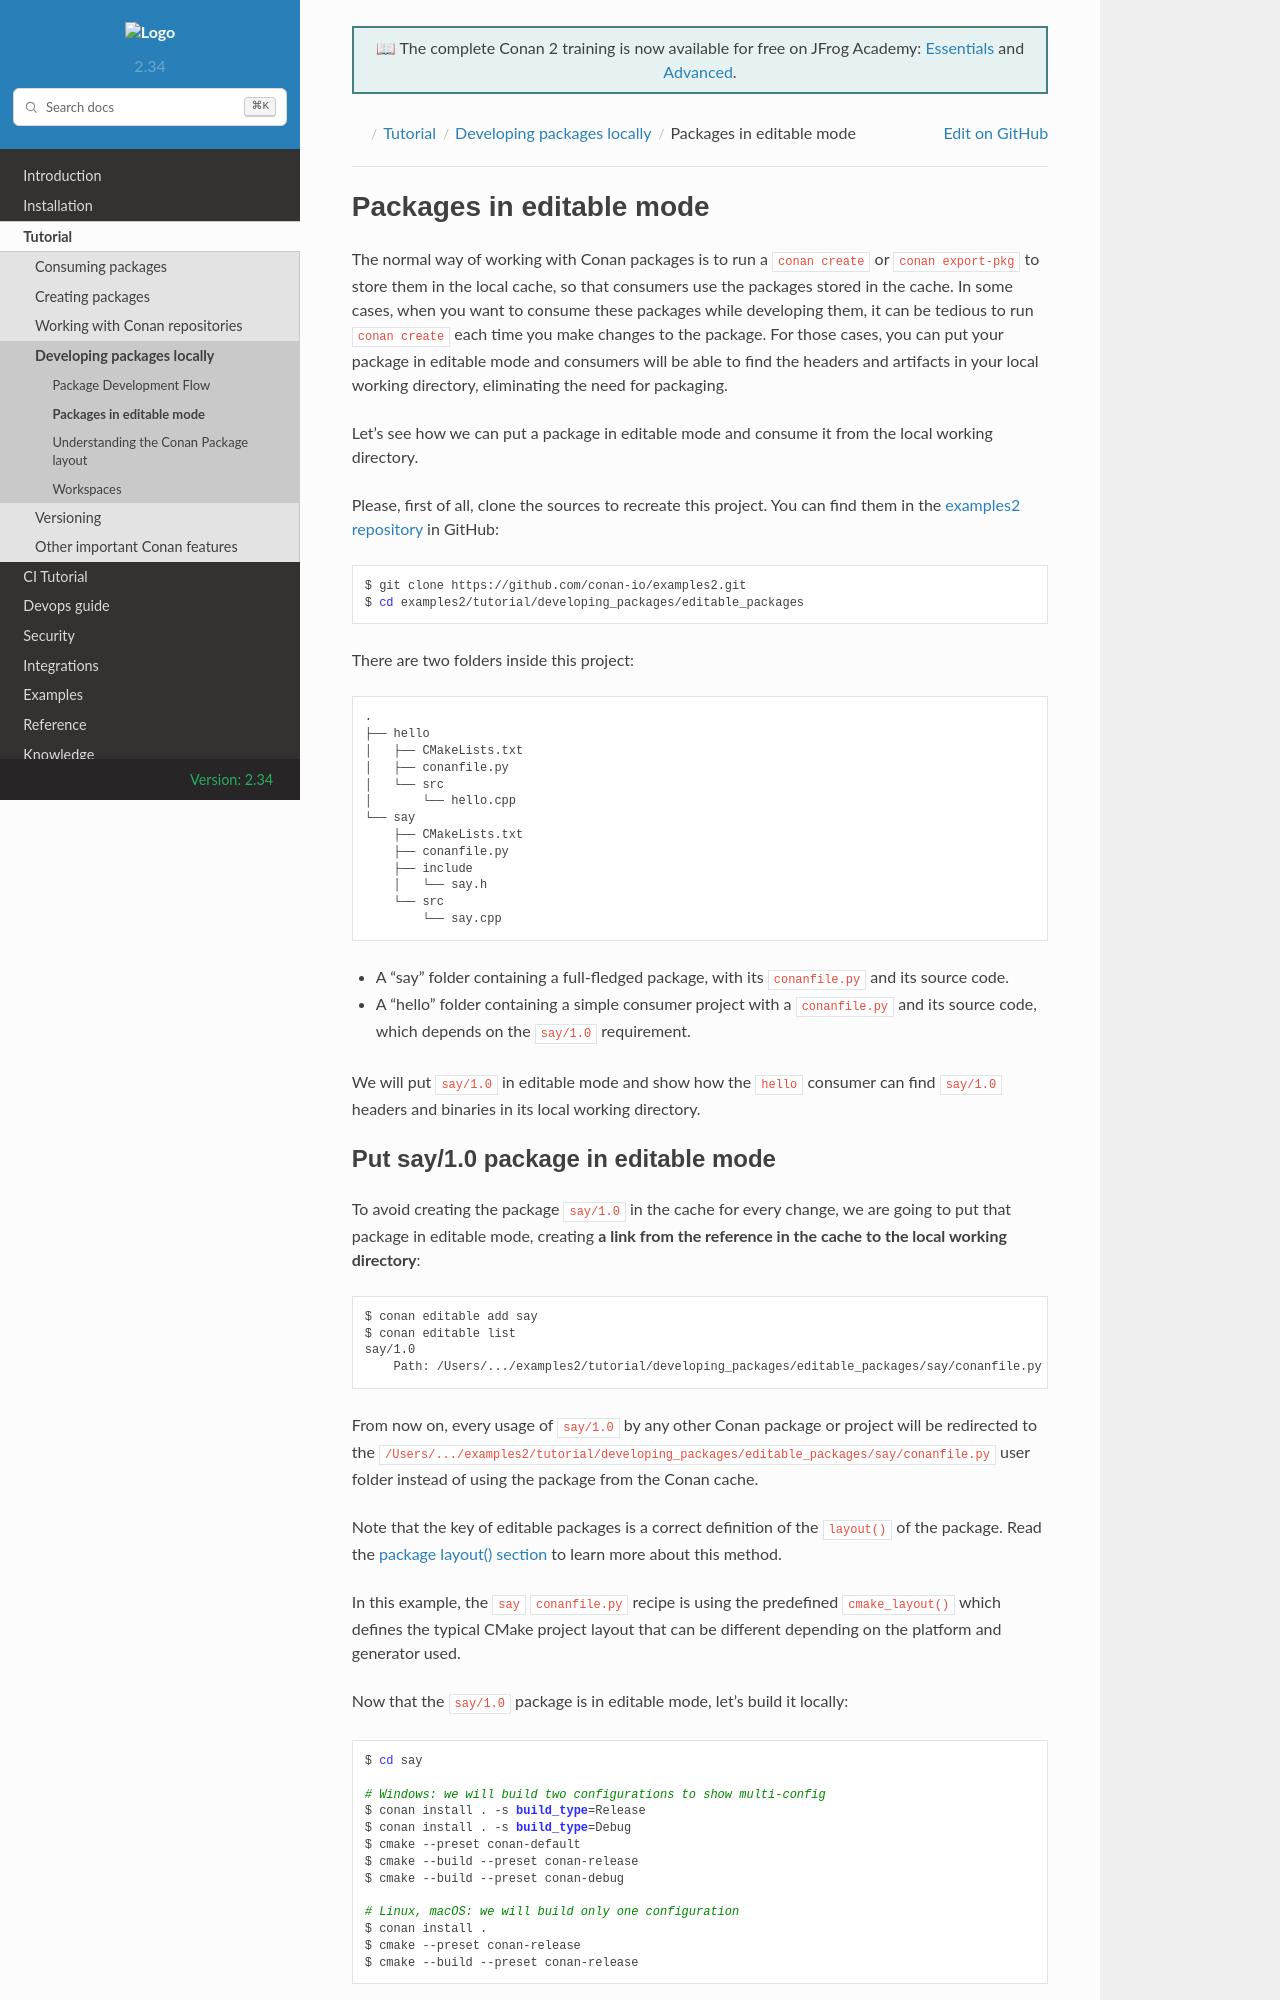

repository: conan-io/docs · page: 2.34/tutorial/developing_packages/editable_packages.html · generator: sphinx

.. _editable_packages:

Packages in editable mode
=========================

The normal way of working with Conan packages is to run a ``conan create`` or ``conan
export-pkg`` to store them in the local cache, so that consumers use the packages stored
in the cache. In some cases, when you want to consume these packages while developing
them, it can be tedious to run ``conan create`` each time you make changes to the package.
For those cases, you can put your package in editable mode and consumers will be able to
find the headers and artifacts in your local working directory, eliminating the need for
packaging.

Let's see how we can put a package in editable mode and consume it from the local working
directory.

Please, first of all, clone the sources to recreate this project. You can find them in the
`examples2 repository <https://github.com/conan-io/examples2>`_ in GitHub:

.. code-block:: bash

    $ git clone https://github.com/conan-io/examples2.git
    $ cd examples2/tutorial/developing_packages/editable_packages

There are two folders inside this project:

..  code-block:: text

    .
    ├── hello
    │   ├── CMakeLists.txt
    │   ├── conanfile.py
    │   └── src
    │       └── hello.cpp
    └── say
        ├── CMakeLists.txt
        ├── conanfile.py
        ├── include
        │   └── say.h
        └── src
            └── say.cpp


- A "say" folder containing a full-fledged package, with its ``conanfile.py`` and its source
  code.
- A "hello" folder containing a simple consumer project with a ``conanfile.py`` and its
  source code, which depends on the ``say/1.0`` requirement.

We will put ``say/1.0`` in editable mode and show how the ``hello`` consumer can find ``say/1.0``
headers and binaries in its local working directory.
